Image classification data set "clean_organized_images" (konny0311/classfication_cat_dog on GitHub). Class labels (2): cat, dog.

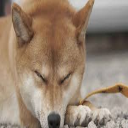
Label: dog

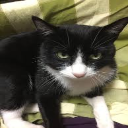
Label: cat

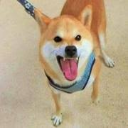
Label: dog

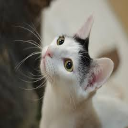
Label: cat

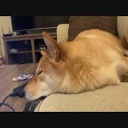
Label: dog

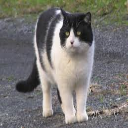
Label: cat
